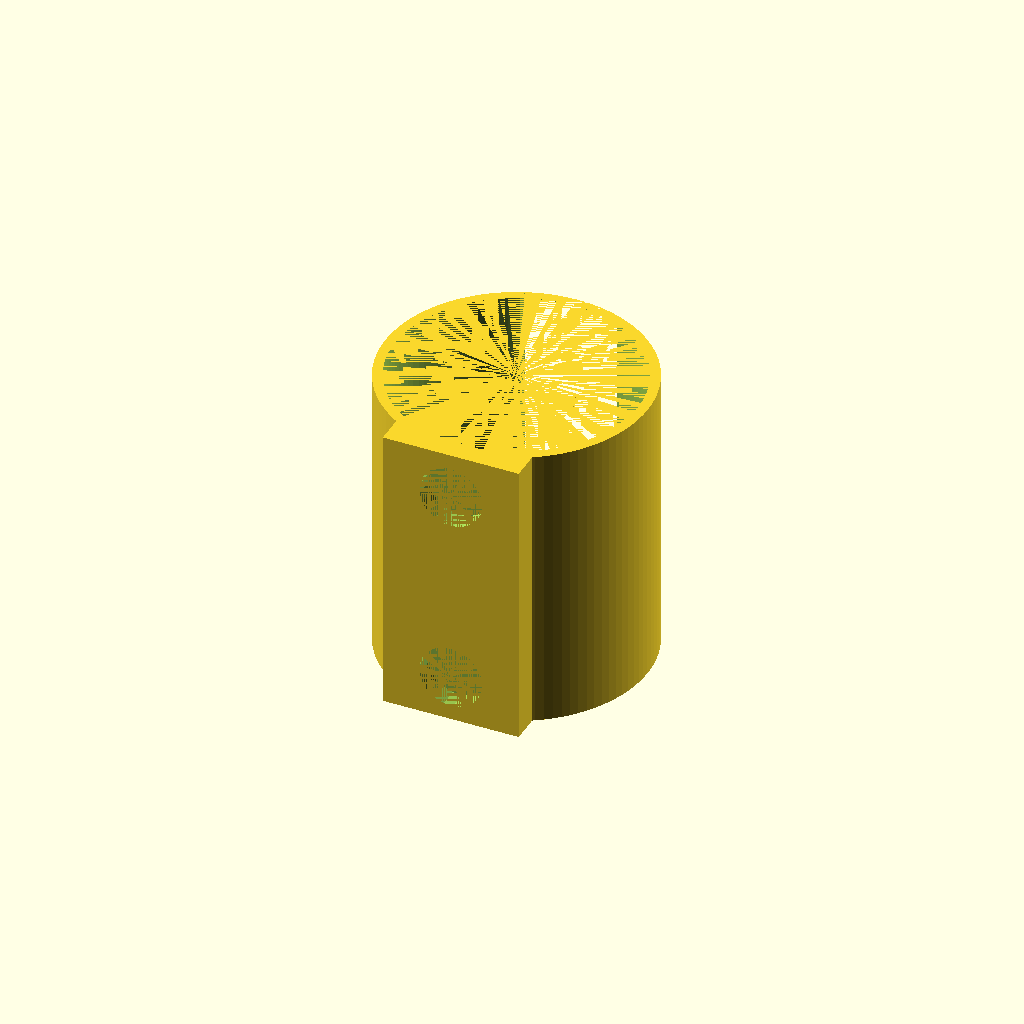
Cell 1: rendered with the file's own defaults.
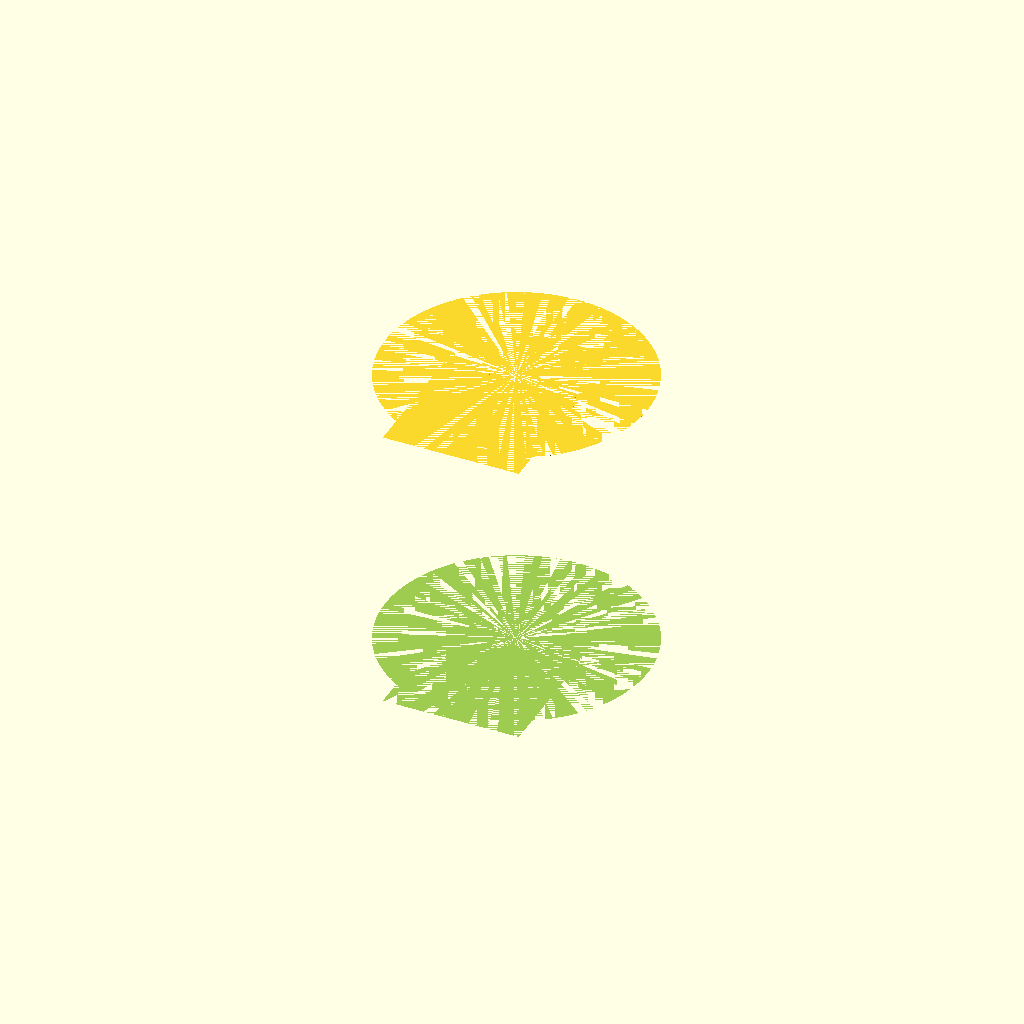
Cell 2: the same model with inner_diameter = 100.
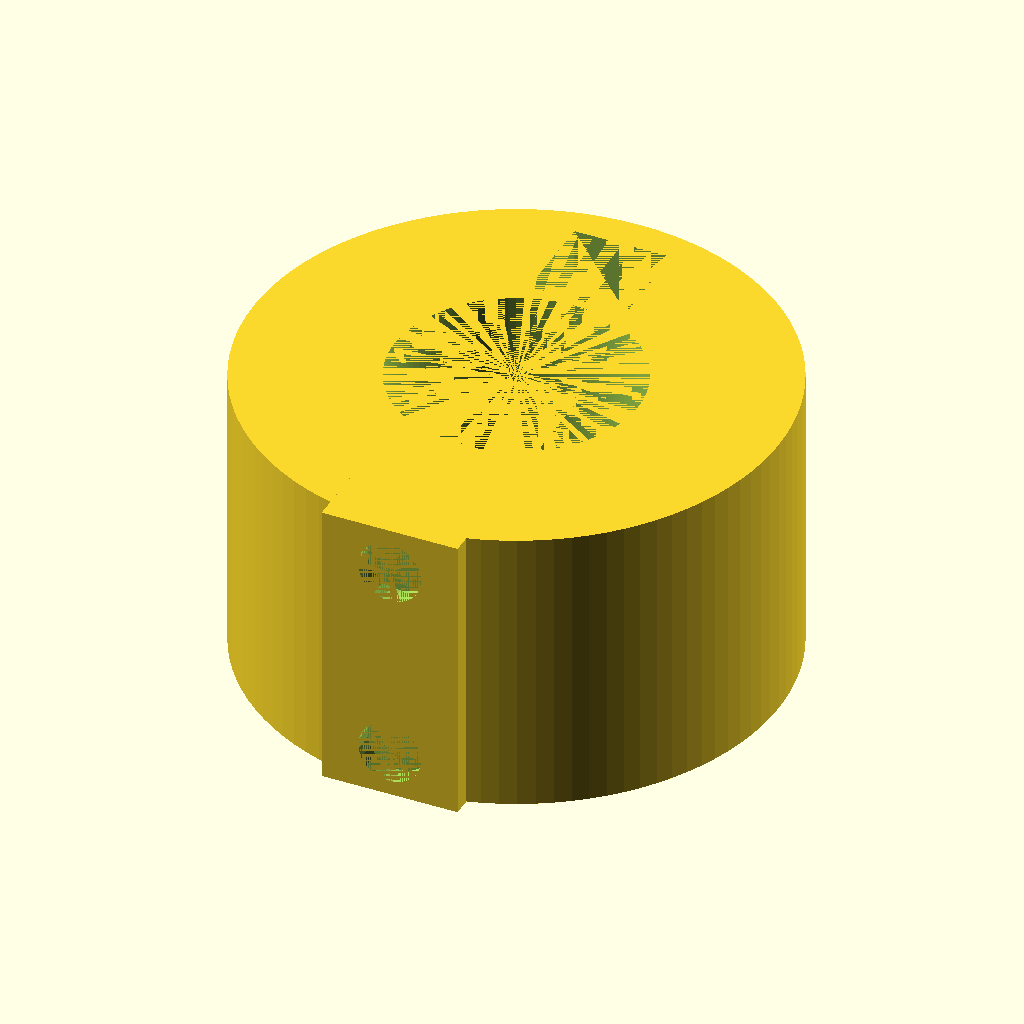
Cell 3 — outer_diameter set to 108, the other parameters unchanged.
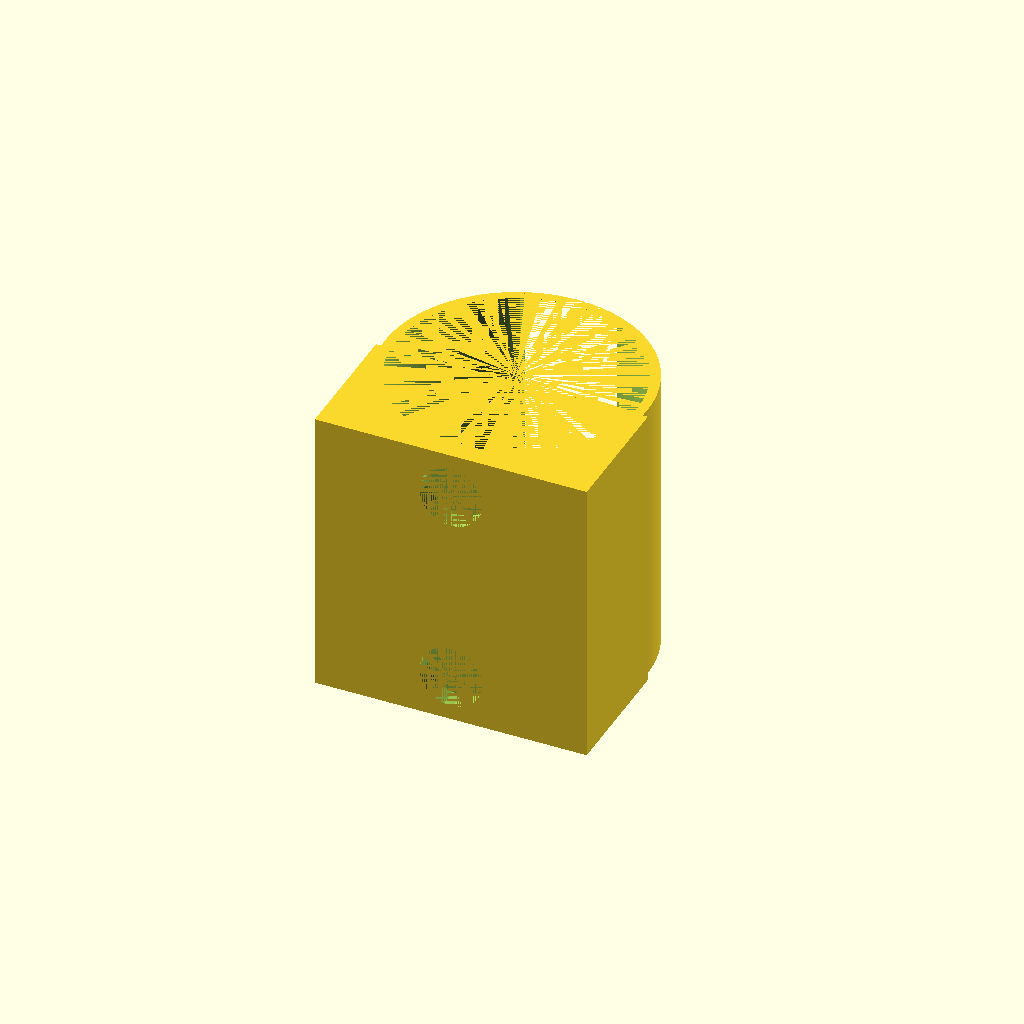
Cell 4: the same model with back_width = 56.
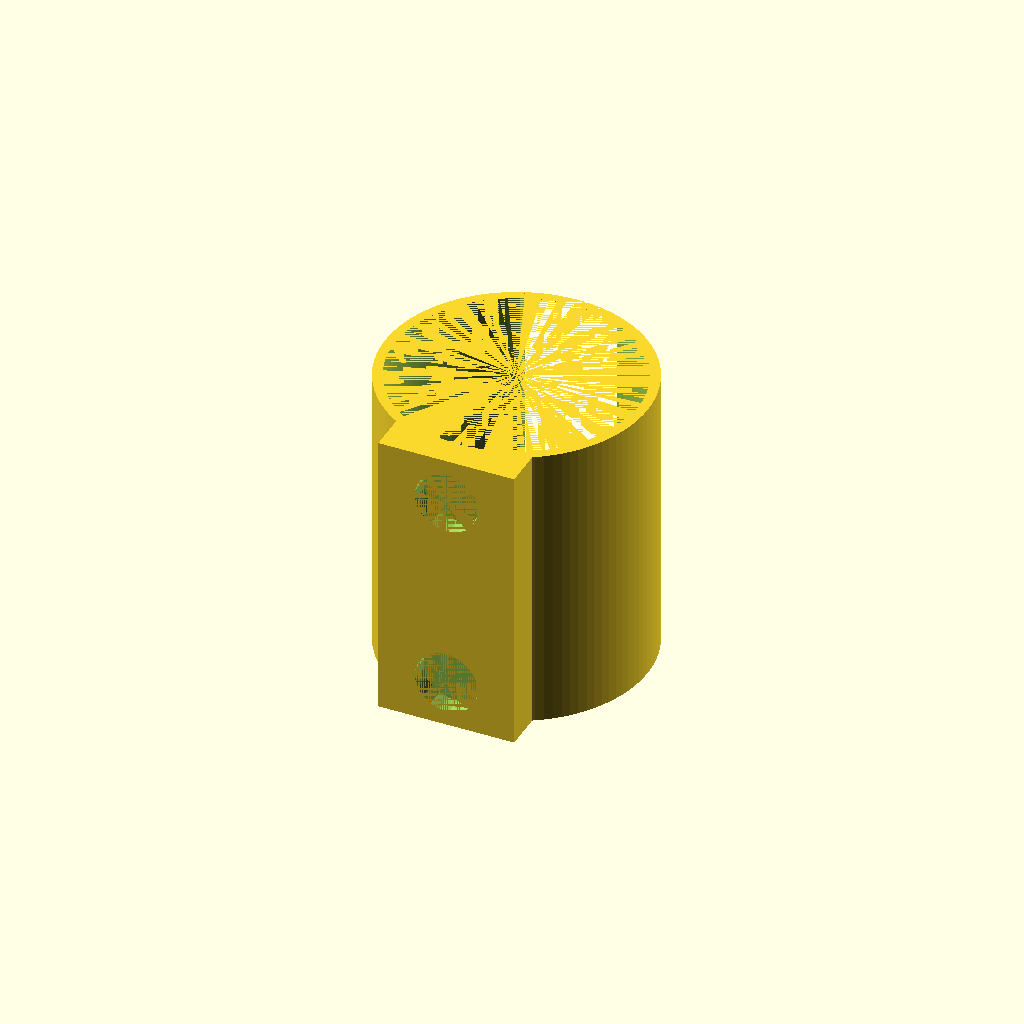
Cell 5 — back_depth set to 4, the other parameters unchanged.
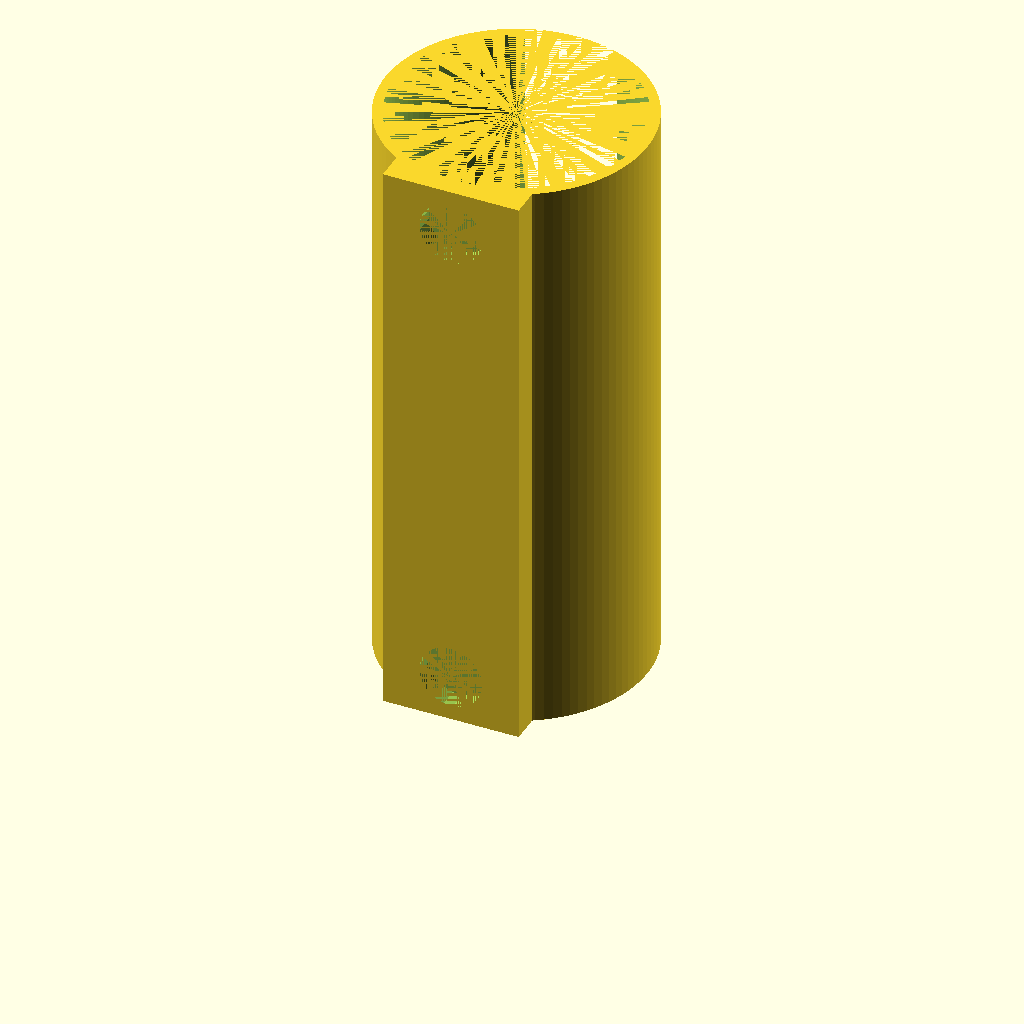
Cell 6: height = 120 (everything else at default).
One fixed orthographic camera (rotation 55°, 0°, 25°; colour scheme Cornfield) for every cell.
Source of the model, inputs/thingiverse/files/thing-2758456/files/cup-holder.scad:
// Inner diameter (all measurements in mm)
inner_diameter = 50;

// Outer diameter
outer_diameter = 54;

// Width of the flat back
back_width = 28;

// Depth of the flat back (how far does the back stick out)
back_depth = 2;

// Total height
height = 60;

// Front cutout width
cutout_width = 20;

// How round do you want it to be?
facets=100;

// Magnet diameter
magnet_diameter = 13;

// Magnet depth
magnet_depth = 4;

// Distance of the magnets from the top and bottom 
edge_distance = 3;

difference()
{
    //make the outer shell
    union()
    {
        // round part
        cylinder(h = height, r = outer_diameter/2, $fn=facets);
        
        // flat back
        translate([-back_width/2,-outer_diameter/2-back_depth,0]) cube([back_width,outer_diameter/2,height]);
    }      
    // hollow out the cylinder
    cylinder(h = height, r = inner_diameter/2, $fn=facets);
    
    // cut the slot in the front
    translate([-cutout_width/2,outer_diameter/4,0]) cube([cutout_width,cutout_width,height]);

    //Magnet 1
    translate([0,-outer_diameter/2-back_depth,magnet_diameter/2+edge_distance]) rotate ([270,0,0])cylinder(h = magnet_depth, r = magnet_diameter/2);
    
    //Magnet 2
    translate([0,-outer_diameter/2-back_depth,height-magnet_diameter/2-edge_distance]) rotate ([270,0,0])cylinder(h = magnet_depth, r = magnet_diameter/2);

   
}
Customizer parameters (derived from the source; name, type, default, range or options):
inner_diameter: number, default 50
outer_diameter: number, default 54
back_width: number, default 28
back_depth: number, default 2
height: number, default 60
cutout_width: number, default 20
facets: number, default 100
magnet_diameter: number, default 13
magnet_depth: number, default 4
edge_distance: number, default 3
